Run: headless pygame with SDL's dummy video driver; simulated clock (each Clock.tick advances the game by its frame time, no real sleeping); random seed 0; keys injected as events and as key.get_pressed() state; no mouse input.
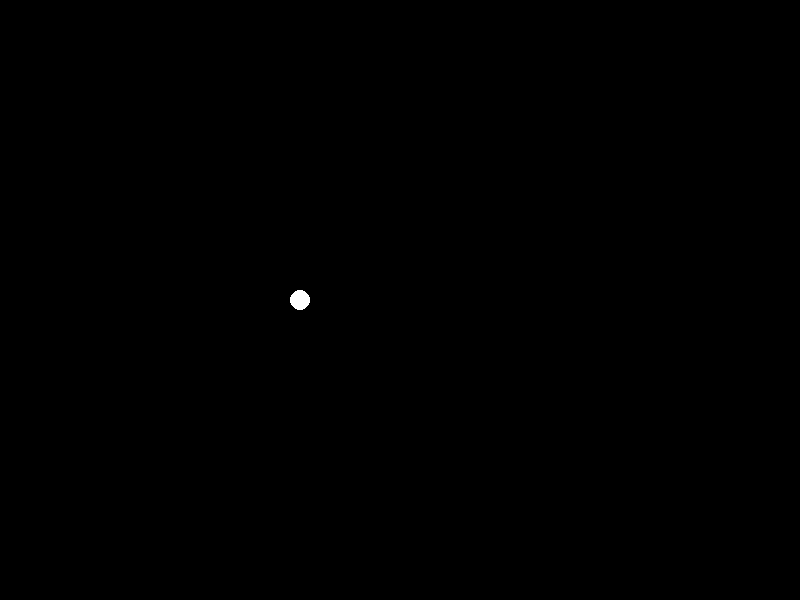
Frame 1 of 4 · flips 1–60 · no input
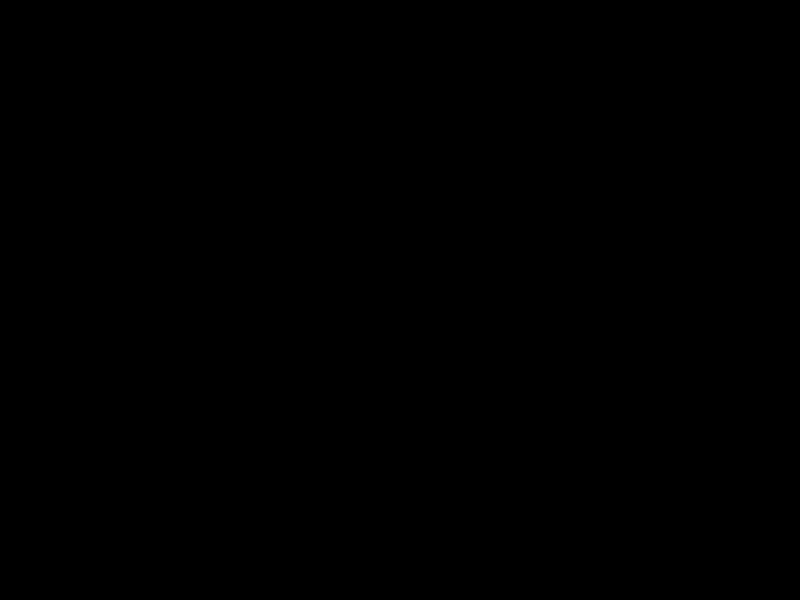
Frame 2 of 4 · flips 61–180 · tapped SPACE, RETURN · held RIGHT (→), D
Frame 3 of 4 · flips 181–300 · held DOWN (↓), S · screen unchanged from frame 2, image omitted
Frame 4 of 4 · flips 301–420 · held LEFT (←), A, UP (↑), W · screen unchanged from frame 3, image omitted

The pygame program that drew these frames:


import pygame
import sys

# Initialize Pygame
pygame.init()

# Set up some constants
WIDTH, HEIGHT = 800, 600
FPS = 60

# Set up the display
screen = pygame.display.set_mode((WIDTH, HEIGHT))
clock = pygame.time.Clock()

# Set up the point light
light_pos = [0, HEIGHT // 2]
light_speed = 5

# Game loop
while True:
    for event in pygame.event.get():
        if event.type == pygame.QUIT:
            pygame.quit()
            sys.exit()

    # Fill the screen with black
    screen.fill((0, 0, 0))

    # Move the point light
    light_pos[0] += light_speed

    # Draw the point light
    pygame.draw.circle(screen, (255, 255, 255), light_pos, 10)

    # Update the display
    pygame.display.flip()
    clock.tick(FPS)
